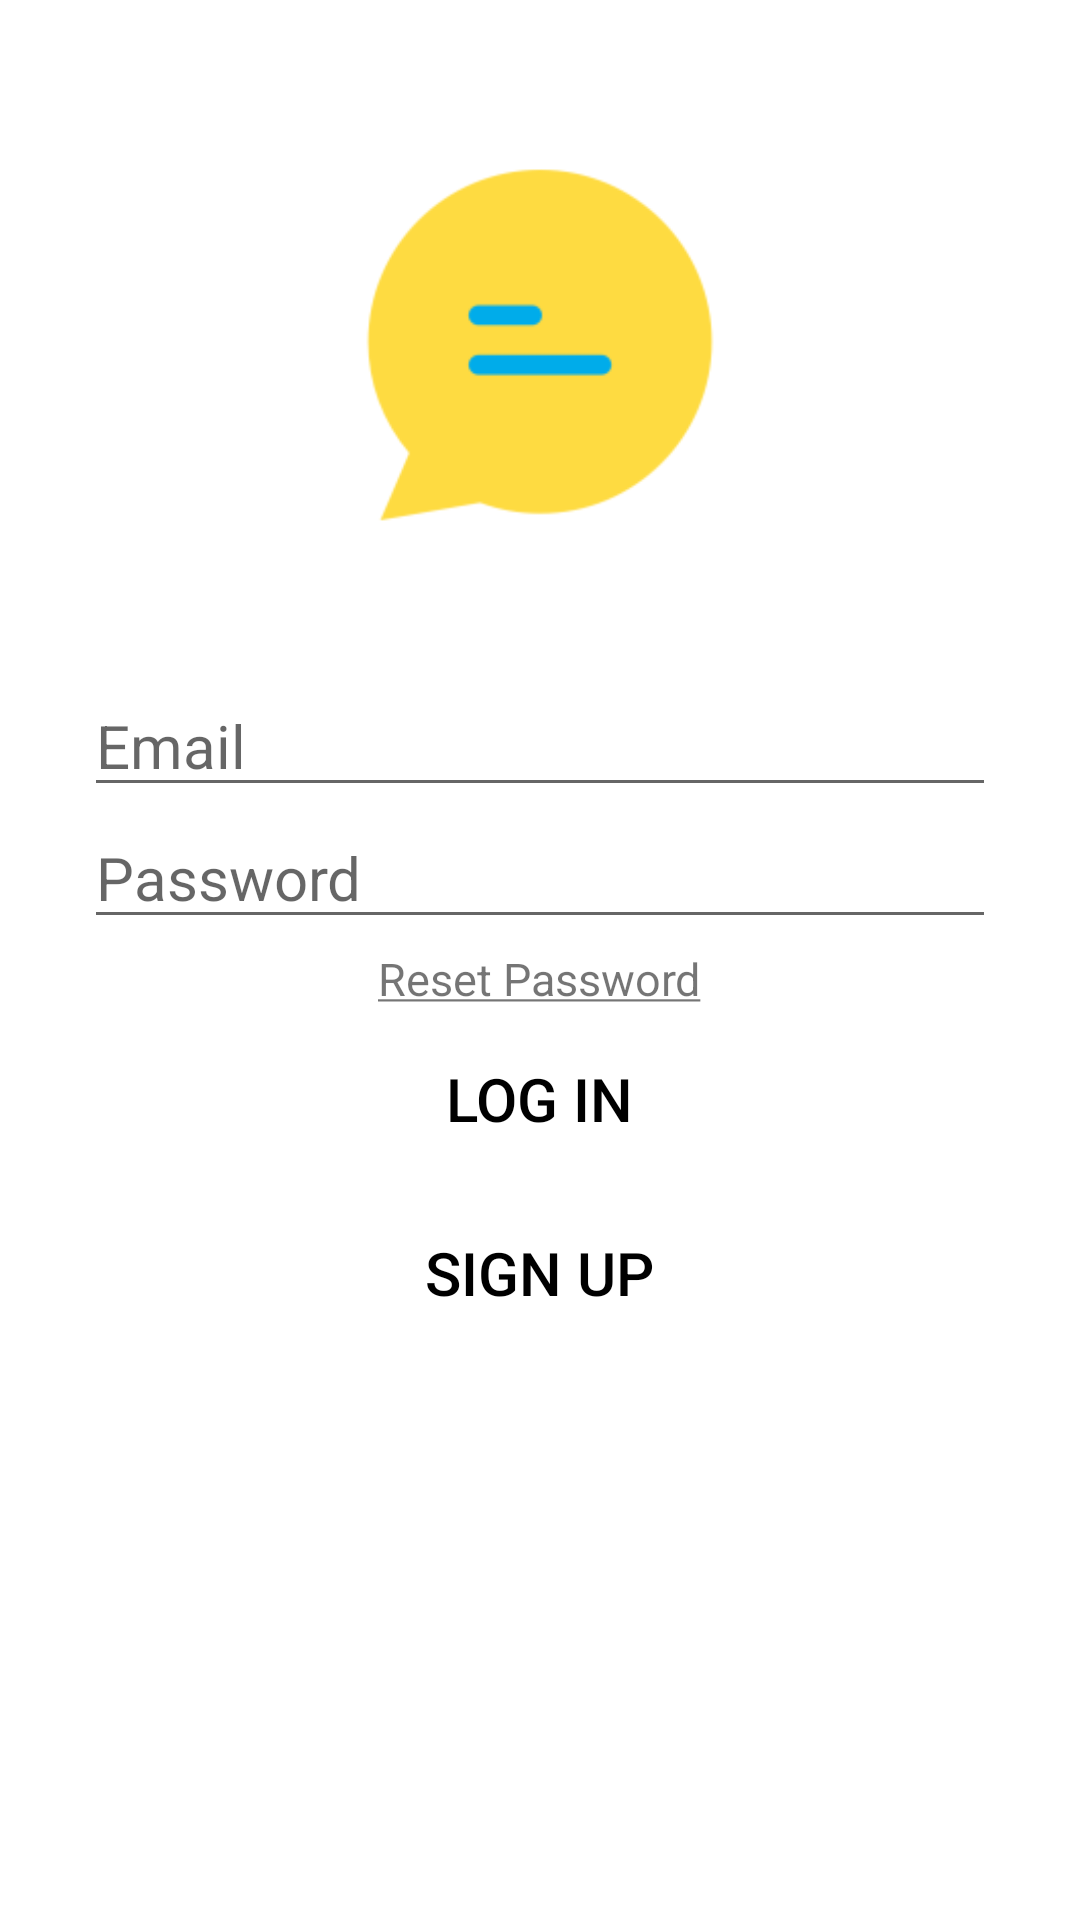

This screen was rendered from an Android layout file. Write that file and the resources it references.
<!-- AndroidManifest.xml: application theme Theme.ChatApplication -->
<!-- res/layout/activity_login.xml -->
<?xml version="1.0" encoding="utf-8"?>
<RelativeLayout xmlns:android="http://schemas.android.com/apk/res/android"
    xmlns:app="http://schemas.android.com/apk/res-auto"
    xmlns:tools="http://schemas.android.com/tools"
    android:layout_width="match_parent"
    android:layout_height="match_parent"
    tools:context=".Login">>

    <ImageView
        android:id="@+id/app_logo"
        android:layout_width="220sp"
        android:layout_height="220sp"
        android:src="@mipmap/ic_launcher_foreground"
        android:layout_centerHorizontal="true"
        android:layout_marginTop="5dp"
        />

    <EditText
        android:id="@+id/edt_email"
        android:layout_width="match_parent"
        android:layout_height="wrap_content"
        android:layout_below="@+id/app_logo"
        android:layout_centerHorizontal="true"
        android:layout_marginLeft="28sp"
        android:layout_marginRight="28sp"
        android:hint="Email"
        android:textSize="20sp"
        />

    <EditText
        android:id="@+id/edt_password"
        android:layout_width="match_parent"
        android:layout_height="wrap_content"
        android:layout_below="@+id/edt_email"
        android:layout_centerHorizontal="true"
        android:layout_marginLeft="28sp"
        android:layout_marginRight="28sp"
        android:hint="Password"
        android:textSize="20sp"
        />

    <TextView
        android:id="@+id/reset_password"
        android:layout_below="@id/edt_password"
        android:layout_width="wrap_content"
        android:layout_height="wrap_content"
        android:backgroundTint="@color/white"
        android:text="@string/reset_password"
        android:textColor="@color/dark_grey"
        android:textSize="15dp"
        android:paddingTop="0dp"
        android:paddingBottom="0dp"
        android:paddingLeft="7dp"
        android:paddingRight="7dp"
        android:layout_marginTop="3dp"
        android:textStyle=""
        android:layout_centerHorizontal="true">
    </TextView>

    <Button
        android:id="@+id/btn_login"
        android:layout_width="225dp"
        android:layout_height="wrap_content"
        android:layout_below="@id/reset_password"
        android:layout_centerHorizontal="true"
        android:layout_marginTop="6dp"
        android:background="@drawable/btn_corners"
        android:backgroundTint="@color/light_blue"
        android:text="Log In"
        android:textColor="@color/black"
        android:textSize="20sp" />

    <Button
        android:background="@drawable/btn_corners"
        android:backgroundTint="@color/light_blue"
        android:id="@+id/btn_sign_up"
        android:layout_width="225dp"
        android:layout_height="wrap_content"
        android:layout_below="@id/btn_login"
        android:layout_centerHorizontal="true"
        android:text="Sign up"
        android:textSize="20sp"
        android:layout_marginTop="10dp"
        android:textColor="@color/black"
        />

</RelativeLayout>
<!-- resources referenced by this layout -->
<resources>
  <color name="black">#FF000000</color>
  <color name="light_blue">#7ec9f7</color>
  <color name="white">#FFFFFFFF</color>
  <!-- mipmap ic_launcher_foreground: png bitmap (mipmap-hdpi, 2153 bytes) -->
  <string name="reset_password"><u>Reset Password</u></string>
  <style name="Theme.ChatApplication" parent="Theme.MaterialComponents.DayNight.DarkActionBar">
          
          <item name="colorPrimary">@color/light_blue</item>
          <item name="colorPrimaryVariant">@color/teal_200</item>
          <item name="colorOnPrimary">@color/white</item>
          
          <item name="colorSecondary">@color/light_yellow</item>
          <item name="colorSecondaryVariant">@color/teal_700</item>
          <item name="colorOnSecondary">@color/black</item>
          
          <item name="android:statusBarColor" tools:targetApi="l">?attr/colorPrimaryVariant</item>
          
      </style>
  <color name="teal_200">#FF03DAC5</color>
  <color name="light_yellow">#f7c845</color>
  <color name="teal_700">#FF018786</color>
</resources>
